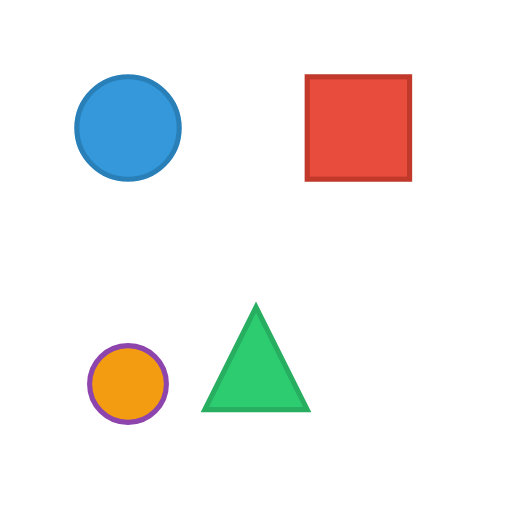
t = 0.00 s
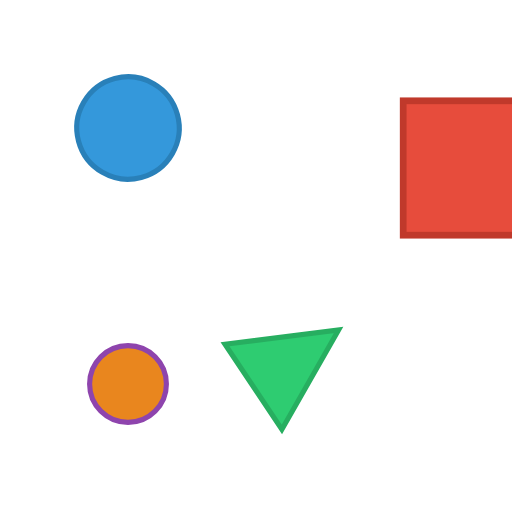
t = 0.63 s
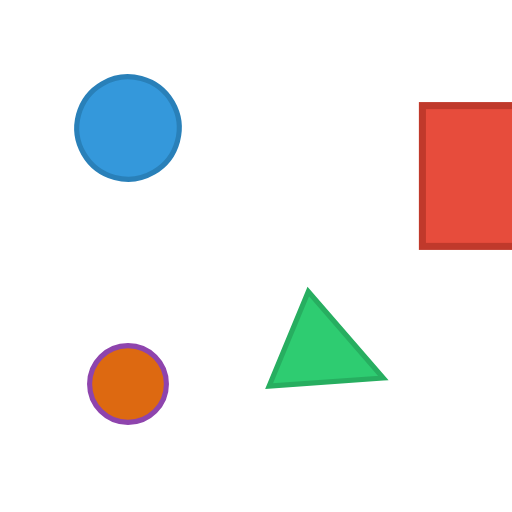
t = 1.25 s
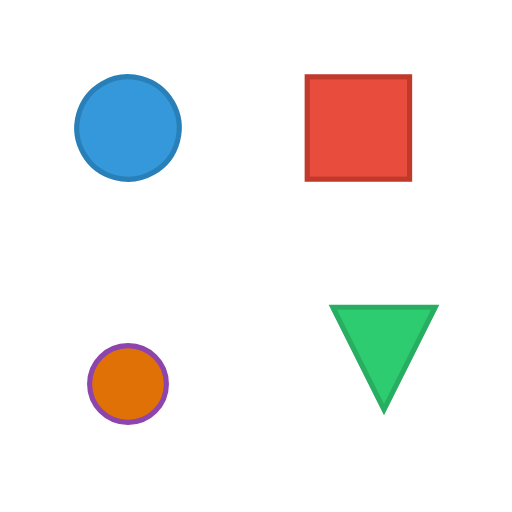
t = 2.00 s
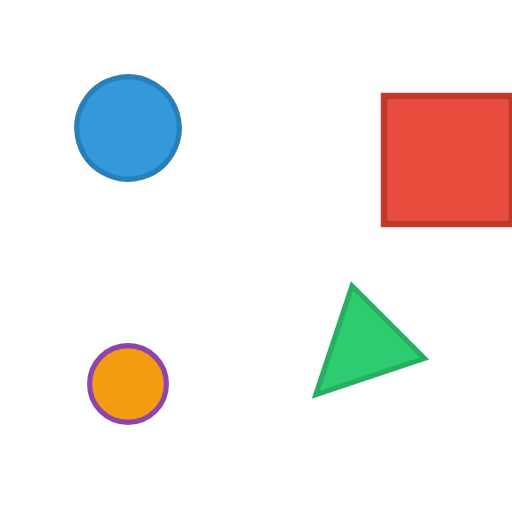
t = 2.50 s
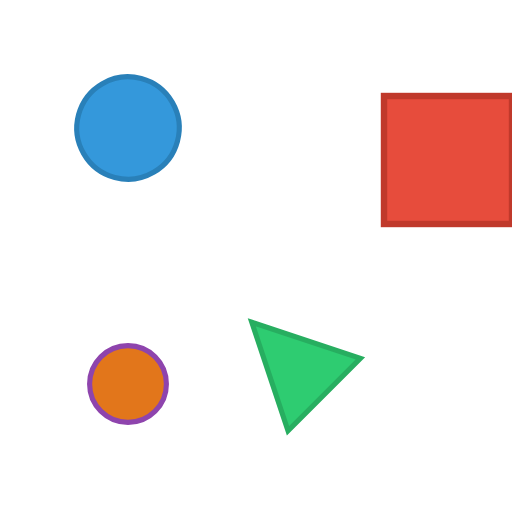
t = 3.50 s

The animated SVG that drew these frames (rendered in a browser with its animation timeline set to each time). Animation: 5 SMIL elements (animate=1,animateTransform=4); one cycle of 4.00 s, repeats indefinitely.

<?xml version="1.0" encoding="UTF-8"?>
<svg xmlns="http://www.w3.org/2000/svg" viewBox="0 0 200 200">
  <!-- Rotating circle -->
  <circle cx="50" cy="50" r="20" fill="#3498db" stroke="#2980b9" stroke-width="2">
    <animateTransform
      attributeName="transform"
      type="rotate"
      values="0 50 50;360 50 50"
      dur="3s"
      repeatCount="indefinite"/>
  </circle>

  <!-- Scaling rectangle -->
  <rect x="120" y="30" width="40" height="40" fill="#e74c3c" stroke="#c0392b" stroke-width="2">
    <animateTransform
      attributeName="transform"
      type="scale"
      values="1;1.5;1"
      dur="2s"
      repeatCount="indefinite"/>
  </rect>

  <!-- Moving and rotating triangle -->
  <polygon points="100,120 120,160 80,160" fill="#2ecc71" stroke="#27ae60" stroke-width="2">
    <animateTransform
      attributeName="transform"
      type="translate"
      values="0,0;50,0;0,0"
      dur="4s"
      repeatCount="indefinite"/>
    <animateTransform
      attributeName="transform"
      type="rotate"
      values="0 100 140;180 100 140;360 100 140"
      dur="4s"
      repeatCount="indefinite"
      additive="sum"/>
  </polygon>

  <!-- Color changing circle -->
  <circle cx="50" cy="150" r="15" stroke="#8e44ad" stroke-width="2">
    <animate
      attributeName="fill"
      values="#f39c12;#e67e22;#d35400;#f39c12"
      dur="2.5s"
      repeatCount="indefinite"/>
  </circle>
</svg>